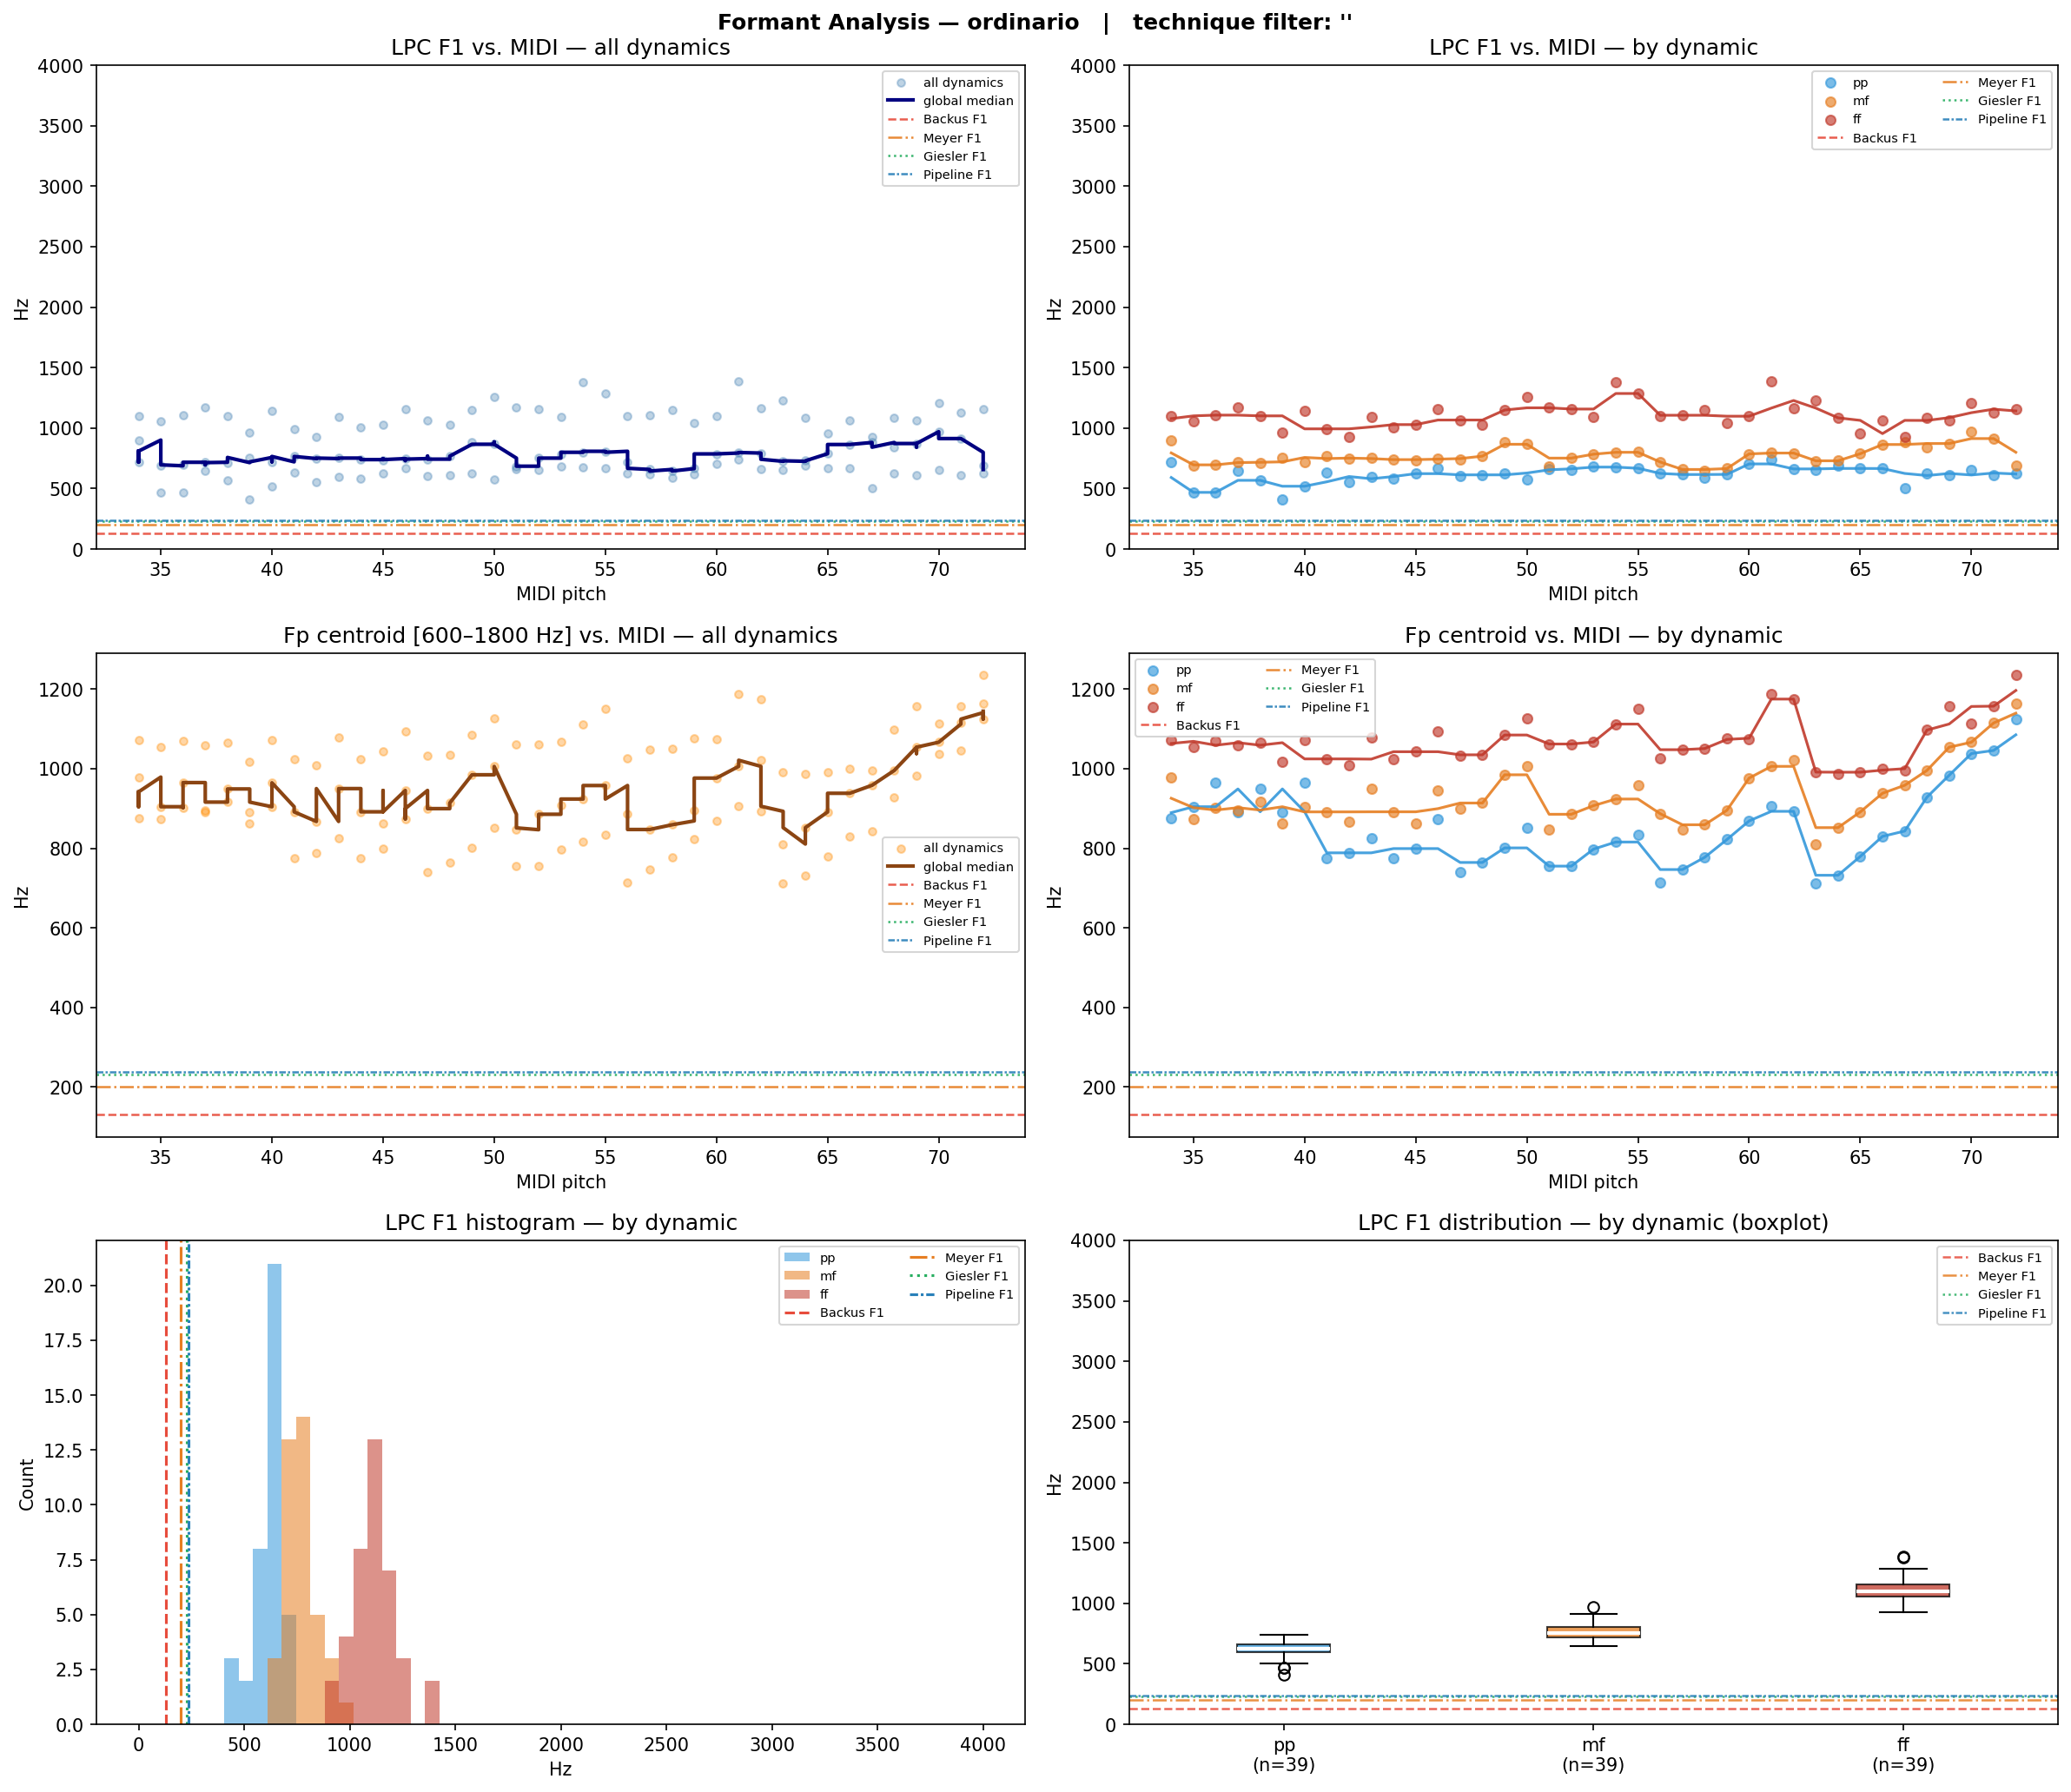

Data behind this chart, as committed beside it:
filename, instrument, technique, note, dynamic, midi, lpc_F1, lpc_F2, lpc_F3, fp_centroid, cep_F1_order40, cep_F1_order80, cep_F1_order160
Tbn-ord-A#1-ff-N-T14d.wav, Tbn, ord, A#1, ff, 34, 1101, 2506, , 1073, 818.3, 829.0, 775.2
Tbn-ord-A#1-mf-N-N.wav, Tbn, ord, A#1, mf, 34, 900.8, 1898, , 979.0, 796.7, 775.2, 764.4
Tbn-ord-A#1-pp-N-N.wav, Tbn, ord, A#1, pp, 34, 718.0, 1168, , 874.6, 710.6, 538.3, 495.3
Tbn-ord-A#2-ff-N-N.wav, Tbn, ord, A#2, ff, 46, 1159, 2711, , 1093, 839.8, 936.7, 786.0
Tbn-ord-A#2-mf-N-N.wav, Tbn, ord, A#2, mf, 46, 747.8, 1516, , 945.4, 742.9, 441.4, 775.2
Tbn-ord-A#2-pp-N-N.wav, Tbn, ord, A#2, pp, 46, 667.1, 3225, , 873.9, 710.6, 430.7, 473.7
Tbn-ord-A#3-ff-N-N.wav, Tbn, ord, A#3, ff, 58, 1149, 2663, , 1051, 839.8, 990.5, 796.7
Tbn-ord-A#3-mf-N-N.wav, Tbn, ord, A#3, mf, 58, 644.9, 1152, , 859.1, 710.6, 430.7, 484.5
Tbn-ord-A#3-pp-N-N.wav, Tbn, ord, A#3, pp, 58, 588.5, 3207, , 777.2, 570.6, 398.4, 473.7
Tbn-ord-A#4-ff-N-N.wav, Tbn, ord, A#4, ff, 70, 1206, 2732, , 1112, 861.3, 936.7, 936.7
Tbn-ord-A#4-mf-N-N.wav, Tbn, ord, A#4, mf, 70, 970.0, 2176, 2374, 1067, 829.0, 882.9, 463.0
Tbn-ord-A#4-pp-N-N.wav, Tbn, ord, A#4, pp, 70, 653.7, 1466, , 1038, 786.0, 699.8, 473.7
Tbn-ord-A2-ff-N-N.wav, Tbn, ord, A2, ff, 45, 1029, 2314, 3939, 1043, 807.5, 925.9, 796.7
Tbn-ord-A2-mf-N-N.wav, Tbn, ord, A2, mf, 45, 731.3, 928.8, , 863.1, 721.4, 473.7, 732.1
Tbn-ord-A2-pp-N-N.wav, Tbn, ord, A2, pp, 45, 623.3, , , 799.2, 527.6, 398.4, 204.6
Tbn-ord-A3-ff-N-N.wav, Tbn, ord, A3, ff, 57, 1106, 2620, 3585, 1048, 850.6, 936.7, 742.9
Tbn-ord-A3-mf-N-N.wav, Tbn, ord, A3, mf, 57, 657.9, 1244, , 847.2, 732.1, 441.4, 764.4
Tbn-ord-A3-pp-N-T14u.wav, Tbn, ord, A3, pp, 57, 616.1, , , 746.5, 602.9, 398.4, 204.6
Tbn-ord-A4-ff-N-N.wav, Tbn, ord, A4, ff, 69, 1063, 2467, , 1157, 839.8, 925.9, 872.1
Tbn-ord-A4-mf-N-N.wav, Tbn, ord, A4, mf, 69, 872.3, 2036, , 1054, 807.5, 732.1, 463.0
Tbn-ord-A4-pp-N-N.wav, Tbn, ord, A4, pp, 69, 607.7, 1193, , 983.6, 764.4, 549.1, 452.2
Tbn-ord-B1-ff-N-T27d.wav, Tbn, ord, B1, ff, 35, 1055, 2495, , 1054, 786.0, 861.3, 786.0
Tbn-ord-B1-mf-N-T14d.wav, Tbn, ord, B1, mf, 35, 688.2, 3473, , 872.4, 602.9, 419.9, 452.2
Tbn-ord-B1-pp-N-N.wav, Tbn, ord, B1, pp, 35, 464.9, 1674, , 904.5, , 366.1, 430.7
Tbn-ord-B2-ff-N-T26d.wav, Tbn, ord, B2, ff, 47, 1067, 2512, , 1033, 829.0, 861.3, 753.7
Tbn-ord-B2-mf-N-T26d.wav, Tbn, ord, B2, mf, 47, 743.2, 1657, , 899.7, 764.4, 506.0, 732.1
Tbn-ord-B2-pp-N-T19d.wav, Tbn, ord, B2, pp, 47, 605.3, , , 740.9, 602.9, 452.2, 484.5
Tbn-ord-B3-ff-N-N.wav, Tbn, ord, B3, ff, 59, 1043, 2432, , 1077, 839.8, 925.9, 786.0
Tbn-ord-B3-mf-N-N.wav, Tbn, ord, B3, mf, 59, 664.9, 1342, , 895.5, 732.1, 506.0, 753.7
Tbn-ord-B3-pp-N-N.wav, Tbn, ord, B3, pp, 59, 617.3, 1247, , 822.0, 635.2, 516.8, 484.5
Tbn-ord-B4-ff-N-N.wav, Tbn, ord, B4, ff, 71, 1127, 2612, , 1157, 850.6, 882.9, 990.5
Tbn-ord-B4-mf-N-N.wav, Tbn, ord, B4, mf, 71, 913.3, 2129, , 1115, 807.5, 850.6, 495.3
Tbn-ord-B4-pp-N-N.wav, Tbn, ord, B4, pp, 71, 612.3, 1449, , 1046, 764.4, 581.4, 484.5
Tbn-ord-C#2-ff-N-T21d.wav, Tbn, ord, C#2, ff, 37, 1170, 2791, , 1059, 818.3, 893.6, 775.2
Tbn-ord-C#2-mf-N-T33d.wav, Tbn, ord, C#2, mf, 37, 717.3, 1309, , 896.1, 710.6, 484.5, 473.7
Tbn-ord-C#2-pp-N-N.wav, Tbn, ord, C#2, pp, 37, 648.9, 2162, , 890.6, 624.5, 452.2, 473.7
Tbn-ord-C#3-ff-N-N.wav, Tbn, ord, C#3, ff, 49, 1149, 2678, , 1085, 829.0, 861.3, 764.4
Tbn-ord-C#3-mf-N-N.wav, Tbn, ord, C#3, mf, 49, 885.4, 2046, , 984.8, 786.0, 527.6, 764.4
Tbn-ord-C#3-pp-N-N.wav, Tbn, ord, C#3, pp, 49, 628.4, , , 800.9, 581.4, 419.9, 463.0
Tbn-ord-C#4-ff-N-N.wav, Tbn, ord, C#4, ff, 61, 1385, 3024, , 1188, 861.3, 936.7, 839.8
Tbn-ord-C#4-mf-N-T13d.wav, Tbn, ord, C#4, mf, 61, 798.0, 1536, , 1006, 775.2, 484.5, 559.9
Tbn-ord-C#4-pp-N-N.wav, Tbn, ord, C#4, pp, 61, 742.0, 1822, , 905.7, 689.1, 527.6, 559.9
Tbn-ord-C2-ff-N-T58d.wav, Tbn, ord, C2, ff, 36, 1107, 2640, , 1069, 818.3, 915.2, 775.2
Tbn-ord-C2-mf-N-T44d.wav, Tbn, ord, C2, mf, 36, 696.0, 1021, , 902.1, 689.1, 430.7, 452.2
Tbn-ord-C2-pp-N-T23d.wav, Tbn, ord, C2, pp, 36, 468.5, 2205, , 965.2, 613.7, 387.6, 430.7
Tbn-ord-C3-ff-N-T25d.wav, Tbn, ord, C3, ff, 48, 1029, 2442, , 1035, 786.0, 473.7, 753.7
Tbn-ord-C3-mf-N-T18d.wav, Tbn, ord, C3, mf, 48, 768.0, 1594, , 913.8, 764.4, 527.6, 742.9
Tbn-ord-C3-pp-N-T25d.wav, Tbn, ord, C3, pp, 48, 613.3, , , 764.3, 581.4, 463.0, 452.2
Tbn-ord-C4-ff-N-N.wav, Tbn, ord, C4, ff, 60, 1098, 2617, , 1074, 839.8, 915.2, 829.0
Tbn-ord-C4-mf-N-N.wav, Tbn, ord, C4, mf, 60, 786.5, 1692, , 976.5, 764.4, 495.3, 829.0
Tbn-ord-C4-pp-N-N.wav, Tbn, ord, C4, pp, 60, 703.7, 2820, , 868.8, 699.8, 473.7, 549.1
Tbn-ord-C5-ff-N-T24u.wav, Tbn, ord, C5, ff, 72, 1156, 2632, , 1236, 829.0, 624.5, 516.8
Tbn-ord-C5-mf-N-T23u.wav, Tbn, ord, C5, mf, 72, 686.6, 2169, , 1164, 796.7, 570.6, 527.6
Tbn-ord-C5-pp-N-N.wav, Tbn, ord, C5, pp, 72, 628.6, 1775, , 1125, 796.7, 624.5, 516.8
Tbn-ord-D#2-ff-N-N.wav, Tbn, ord, D#2, ff, 39, 959.5, 2391, , 1018, 829.0, 872.1, 764.4
Tbn-ord-D#2-mf-N-N.wav, Tbn, ord, D#2, mf, 39, 757.2, 3663, , 861.4, 689.1, 463.0, 473.7
Tbn-ord-D#2-pp-N-T14u.wav, Tbn, ord, D#2, pp, 39, 408.1, 1837, , 891.8, , 3768, 193.8
Tbn-ord-D#3-ff-N-N.wav, Tbn, ord, D#3, ff, 51, 1167, 2630, , 1061, 829.0, 538.3, 764.4
Tbn-ord-D#3-mf-N-N.wav, Tbn, ord, D#3, mf, 51, 684.9, 1155, , 846.7, 710.6, 473.7, 506.0
Tbn-ord-D#3-pp-N-N.wav, Tbn, ord, D#3, pp, 51, 663.1, , , 754.3, 646.0, 506.0, 506.0
... 57 more rows
